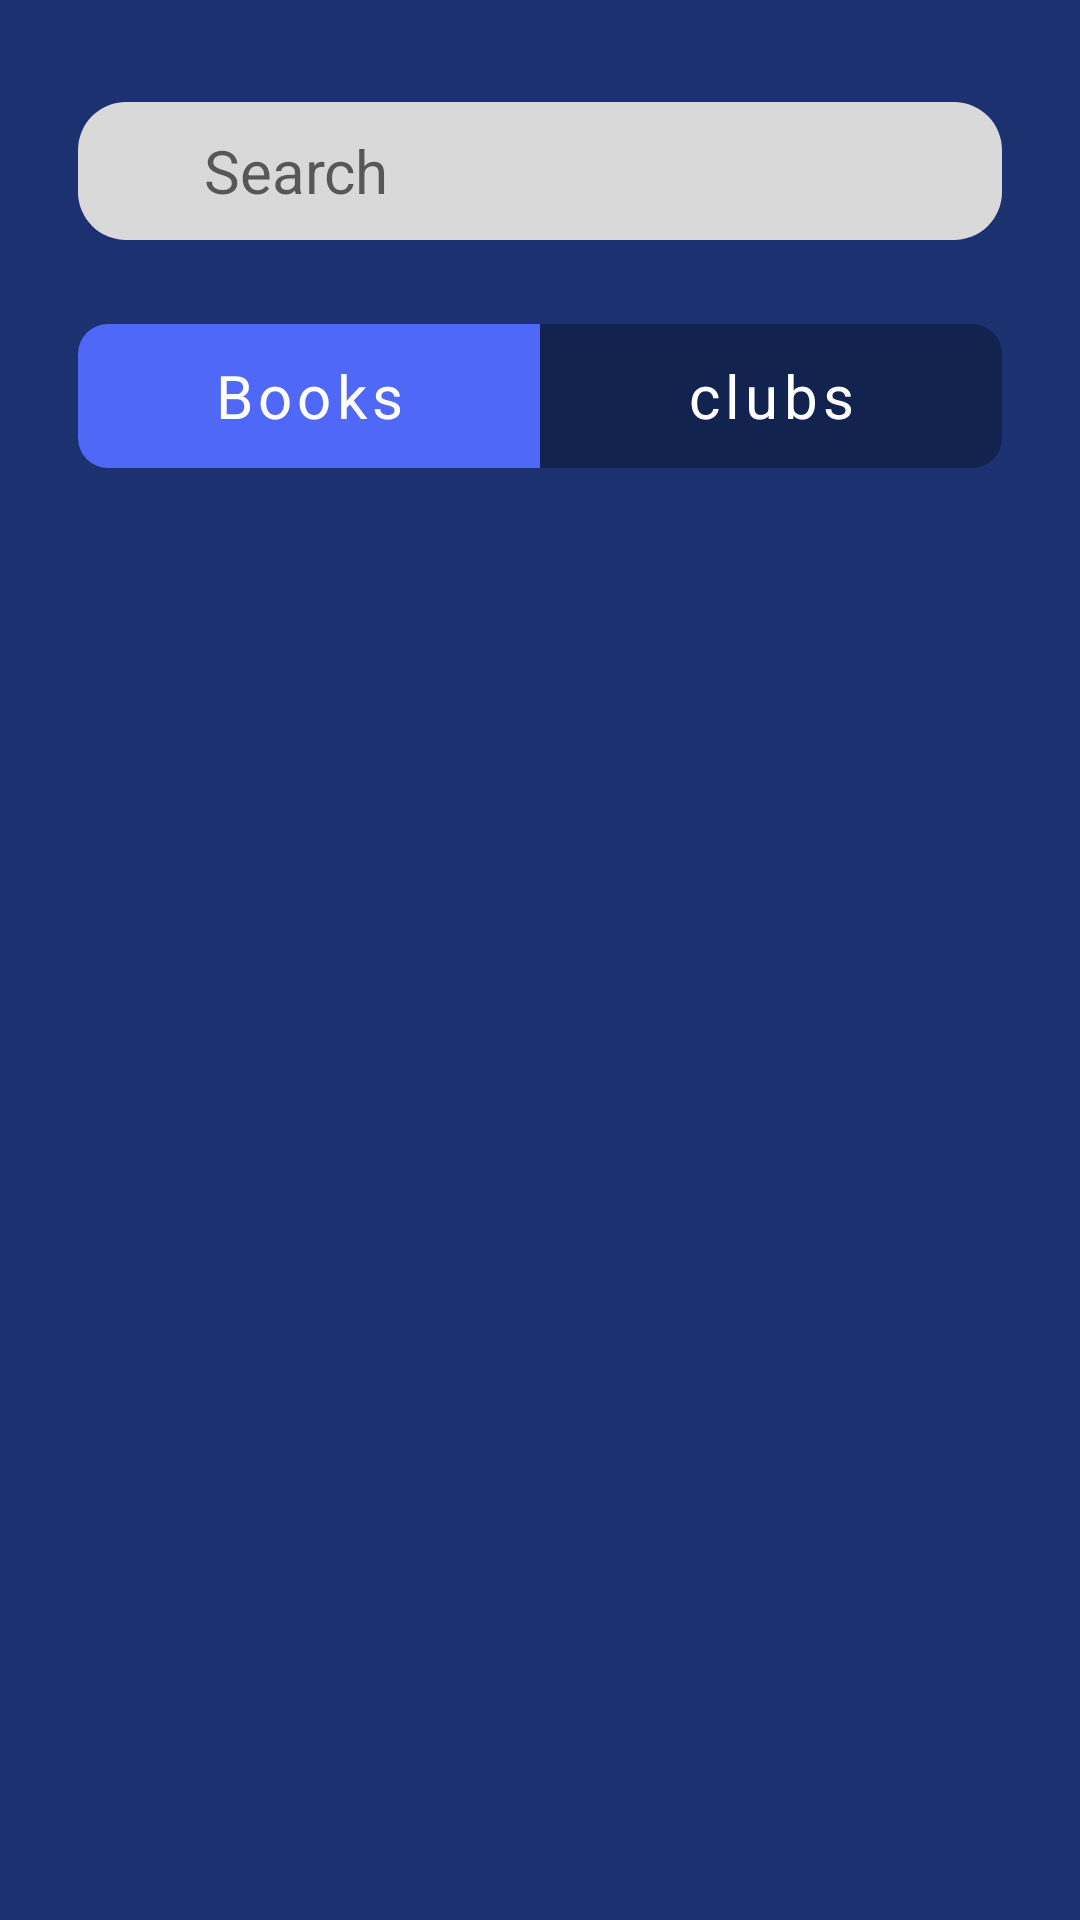

Here is an Android app screen rendered from its layout file. Give the layout XML and the strings, colors and styles it references.
<!-- AndroidManifest.xml: application theme Theme.BookMarked -->
<!-- res/layout/fragment_search.xml -->
<?xml version="1.0" encoding="utf-8"?>
<LinearLayout xmlns:android="http://schemas.android.com/apk/res/android"
    xmlns:app="http://schemas.android.com/apk/res-auto"
    xmlns:tools="http://schemas.android.com/tools"
    android:layout_width="match_parent"
    android:layout_height="match_parent"
    android:background="@color/navy_background"
    android:orientation="vertical">


    <LinearLayout
        android:layout_width="match_parent"
        android:layout_height="46dp"
        android:layout_marginStart="26dp"
        android:layout_marginTop="34dp"
        android:layout_marginEnd="26dp"
        android:background="@drawable/bg_input"
        android:gravity="center_vertical"
        android:orientation="horizontal"
        android:paddingStart="10dp"
        android:paddingEnd="12dp">

        <ImageView
            android:layout_width="32dp"
            android:layout_height="32dp"
            android:importantForAccessibility="no"
            android:src="@drawable/ic_search"/>

        <EditText
            android:layout_width="0dp"
            android:layout_height="match_parent"
            android:id="@+id/et_search"
            android:layout_weight="1"
            android:autofillHints=""
            android:background="@android:color/transparent"
            android:hint="@string/search_hint"
            android:imeOptions="actionSearch"
            android:inputType="text"
            android:maxLines="1"
            android:textColor="@color/text_on_light"
            android:textSize="20sp"/>
    </LinearLayout>

    <com.google.android.material.button.MaterialButtonToggleGroup
        android:layout_width="match_parent"
        android:layout_height="wrap_content"
        android:id="@+id/toggle_search_type"
        android:layout_marginStart="26dp"
        android:layout_marginTop="28dp"
        android:layout_marginEnd="26dp"
        app:checkedButton="@+id/btn_search_books"
        app:selectionRequired="true"
        app:singleSelection="true">

        <com.google.android.material.button.MaterialButton
            android:id="@+id/btn_search_books"
            style="@style/BookMarked.ToggleButton"
            android:layout_marginEnd="20dp"
            android:text="@string/books"
            android:textSize="20sp"/>
        <com.google.android.material.button.MaterialButton
            android:id="@+id/btn_search_clubs"
            style="@style/BookMarked.ToggleButton"
            android:layout_marginEnd="20dp"
            android:text="@string/clubs"
            android:textSize="20sp"/>

    </com.google.android.material.button.MaterialButtonToggleGroup>

    <androidx.recyclerview.widget.RecyclerView
        android:layout_width="match_parent"
        android:layout_height="match_parent"
        android:id="@+id/rv_search_results"
        android:clipToPadding="false"
        android:paddingStart="26dp"
        android:paddingTop="30dp"
        android:paddingEnd="26dp"
        android:paddingBottom="16dp"
        app:layoutManager="androidx.recyclerview.widget.LinearLayoutManager"
        tools:itemCount="3"
        tools:listitem="@layout/item_search_book"/>
</LinearLayout>
<!-- res/layout/item_search_book.xml (included above) -->
<?xml version="1.0" encoding="utf-8"?>
<LinearLayout xmlns:android="http://schemas.android.com/apk/res/android"
    xmlns:tools="http://schemas.android.com/tools"
    android:layout_width="match_parent"
    android:layout_height="wrap_content"
    android:layout_marginBottom="30dp"
    android:background="@drawable/bg_card"
    android:gravity="center_vertical"
    android:orientation="horizontal"
    android:paddingStart="26dp"
    android:paddingTop="26dp"
    android:paddingEnd="20dp"
    android:paddingBottom="26dp">

    <ImageView
        android:layout_width="136dp"
        android:layout_height="206dp"
        android:id="@+id/iv_search_book_cover"
        android:background="@drawable/bg_cover_placeholder"
        android:contentDescription="@string/book_cover_description"
        android:scaleType="centerCrop"/>

    <LinearLayout
        android:layout_width="0dp"
        android:layout_height="wrap_content"
        android:layout_marginStart="20dp"
        android:layout_weight="1"
        android:orientation="vertical">

        <TextView
            android:layout_width="wrap_content"
            android:layout_height="wrap_content"
            android:textColor="@color/white"
            android:id="@+id/tv_search_book_title"
            android:textSize="@dimen/text_section"
            tools:text="Harry potter and the chamber of secrets "/>

        <TextView
            android:layout_width="wrap_content"
            android:layout_height="wrap_content"
            android:textColor="@color/text_on_dark_secondary"
            android:id="@+id/tv_search_book_author"
            android:layout_marginTop="6dp"
            android:textSize="14sp"
            tools:text="J.K. Rowling"/>

        <com.google.android.material.button.MaterialButton
            android:id="@+id/btn_search_add_to_shelf"
            style="@style/BookMarked.TealButton"
            android:layout_marginTop="24dp"
            android:text="@string/add_to_shelf"/>

    </LinearLayout>

</LinearLayout>
<!-- resources referenced by this layout -->
<resources>
  <color name="navy_background">#1B3170 </color>
  <color name="text_on_dark_secondary">#d0d6e6</color>
  <color name="text_on_light">#111111</color>
  <color name="white">#FFFFFFFF</color>
  <dimen name="text_section"> 20sp </dimen>
  <!-- drawable bg_card (drawable) -->
  <?xml version="1.0" encoding="utf-8"?>
  <shape xmlns:android="http://schemas.android.com/apk/res/android" android:shape="rectangle">
      <solid android:color="@color/navy_card"/>
      <corners android:radius="@dimen/card_radius"/>
  </shape>
  <!-- drawable bg_cover_placeholder (drawable) -->
  <?xml version="1.0" encoding="utf-8"?>
  <shape xmlns:android="http://schemas.android.com/apk/res/android" android:shape="rectangle">
      <solid android:color="@color/placeholder_cover"/>
  </shape>
  <!-- drawable bg_input (drawable) -->
  <?xml version="1.0" encoding="utf-8"?>
  <shape xmlns:android="http://schemas.android.com/apk/res/android" android:shape="rectangle">
      <solid android:color="@color/input_fill"/>
      <corners android:radius="16dp"/>
  </shape>
  <string name="add_to_shelf">Add to shelf</string>
  <string name="book_cover_description">Book Cover</string>
  <string name="books">Books</string>
  <string name="clubs">clubs</string>
  <string name="search_hint">Search</string>
  <style name="BookMarked.TealButton" parent="Widget.MaterialComponents.Button.UnelevatedButton">
          <item name="android:layout_width">wrap_content</item>
          <item name="android:layout_height">44dp</item>
          <item name="android:textAllCaps">false</item>
          <item name="android:textSize">14sp</item>
          <item name="android:textStyle">bold</item>
          <item name="android:textColor">@color/text_on_light</item>
          <item name="backgroundTint">@color/accent_teal</item>
          <item name="cornerRadius">22dp</item>
          <item name="icon">@drawable/ic_add</item>
          <item name="iconSize">20dp</item>
          <item name="android:insetTop">0dp</item>
          <item name="android:insetBottom">0dp</item>
      </style>
  <style name="BookMarked.ToggleButton" parent="Widget.MaterialComponents.Button.UnelevatedButton">
          <item name="android:layout_width">0dp</item>
          <item name="android:layout_height">48dp</item>
          <item name="android:layout_weight">1</item>
          <item name="android:textAllCaps">false</item>
          <item name="android:textSize">16sp</item>
          <item name="android:textColor">@color/white</item>
          <item name="backgroundTint">@color/toggle_background</item>
          <item name="cornerRadius">10dp</item>
          <item name="android:insetTop">0dp</item>
          <item name="android:insetBottom">0dp</item>
          <item name="android:paddingStart">4dp</item>
          <item name="android:paddingEnd">4dp</item>
      </style>
  <style name="Theme.BookMarked" parent="Theme.MaterialComponents.Light.NoActionBar">
          <item name="colorPrimary">@color/accent_blue</item>
          <item name="colorPrimaryVariant">@color/navy_card</item>
          <item name="colorOnPrimary">@color/white</item>
          <item name="colorSecondary">@color/accent_teal</item>
          <item name="colorOnSecondary">@color/text_on_light</item>
          <item name="android:windowBackground">@color/navy_background</item>
          <item name="android:statusBarColor">@color/navy_card</item>
          <item name="android:navigationBarColor">@color/nav_background</item>
          <item name="android:fontFamily">sans-serif</item>
      </style>
  <color name="navy_card">#13234F </color>
  <dimen name="card_radius"> 12dp </dimen>
  <color name="placeholder_cover">#2a3d7a</color>
  <color name="input_fill">#d9d9d9</color>
  <color name="accent_teal">#00cc99</color>
  <color name="accent_blue">#4F68f7</color>
  <color name="nav_background">#d9d9d9</color>
</resources>
